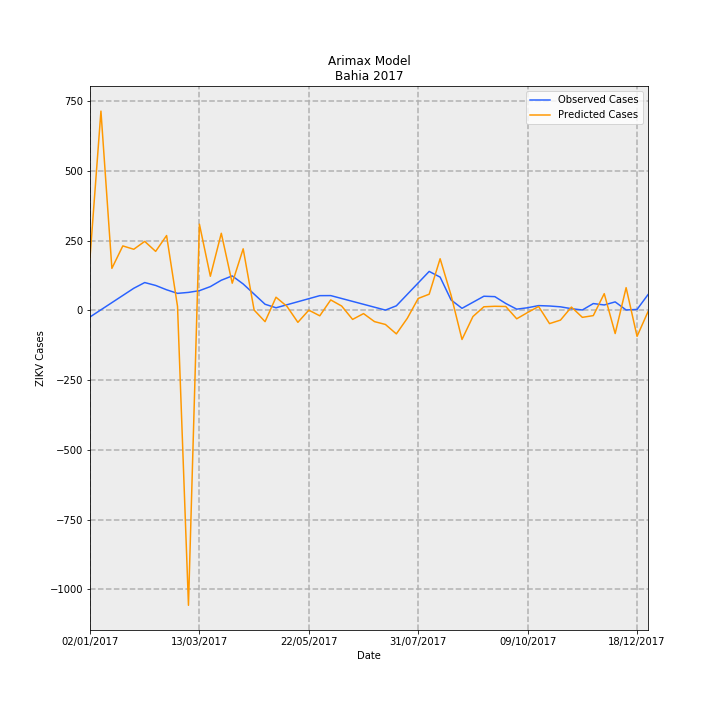

The data file committed next to this chart (first rows):
Date, predictions_incidence, observed_incidence, Predicted Cases, Observed Cases, error
02/01/2017, 1.229, -0.1568, 188.5, -24.06, 212.6
09/01/2017, 4.651, 0.01074, 713.7, 1.648, 712.1
16/01/2017, 0.9785, 0.1783, 150.1, 27.35, 122.8
23/01/2017, 1.503, 0.3458, 230.6, 53.06, 177.6
30/01/2017, 1.425, 0.5133, 218.6, 78.76, 139.8
06/02/2017, 1.608, 0.6472, 246.8, 99.31, 147.5
13/02/2017, 1.375, 0.5795, 211, 88.93, 122.1
20/02/2017, 1.745, 0.4783, 267.8, 73.39, 194.4
27/02/2017, 0.08995, 0.3947, 13.8, 60.57, -46.77
06/03/2017, -6.89, 0.4174, -1057, 64.04, -1121
13/03/2017, 2.01, 0.4577, 308.4, 70.23, 238.2
20/03/2017, 0.7938, 0.5524, 121.8, 84.77, 37.04
27/03/2017, 1.798, 0.7016, 275.9, 107.7, 168.2
03/04/2017, 0.6321, 0.8025, 97, 123.1, -26.14
10/04/2017, 1.435, 0.614, 220.2, 94.21, 126
17/04/2017, 0.00506, 0.3772, 0.7764, 57.89, -57.11
24/04/2017, -0.2659, 0.1405, -40.79, 21.56, -62.35
01/05/2017, 0.3043, 0.05759, 46.7, 8.837, 37.86
08/05/2017, 0.09152, 0.1285, 14.04, 19.72, -5.672
15/05/2017, -0.2818, 0.1994, -43.23, 30.6, -73.83
22/05/2017, 0.002713, 0.2703, 0.4163, 41.47, -41.06
29/05/2017, -0.1295, 0.3412, -19.88, 52.35, -72.23
05/06/2017, 0.2414, 0.3427, 37.05, 52.59, -15.55
12/06/2017, 0.09882, 0.275, 15.16, 42.19, -27.03
19/06/2017, -0.2134, 0.2072, -32.74, 31.79, -64.53
26/06/2017, -0.07808, 0.1394, -11.98, 21.39, -33.37
03/07/2017, -0.2649, 0.07161, -40.64, 10.99, -51.63
10/07/2017, -0.3317, 0.003831, -50.9, 0.5878, -51.48
17/07/2017, -0.552, 0.1038, -84.7, 15.93, -100.6
24/07/2017, -0.1878, 0.3715, -28.81, 57.01, -85.82
31/07/2017, 0.2764, 0.6393, 42.41, 98.09, -55.69
07/08/2017, 0.3751, 0.907, 57.55, 139.2, -81.62
14/08/2017, 1.203, 0.7744, 184.7, 118.8, 65.83
21/08/2017, 0.3513, 0.2414, 53.9, 37.04, 16.86
28/08/2017, -0.6824, 0.04539, -104.7, 6.965, -111.7
04/09/2017, -0.1463, 0.1865, -22.45, 28.61, -51.06
11/09/2017, 0.08148, 0.3275, 12.5, 50.26, -37.76
18/09/2017, 0.0927, 0.3182, 14.22, 48.82, -34.6
25/09/2017, 0.08832, 0.1584, 13.55, 24.3, -10.75
02/10/2017, -0.1993, 0.02607, -30.58, 4.0, -34.58
09/10/2017, -0.052, 0.0587, -7.98, 9.008, -16.99
16/10/2017, 0.08848, 0.1089, 13.58, 16.71, -3.135
23/10/2017, -0.312, 0.09959, -47.88, 15.28, -63.16
30/10/2017, -0.23, 0.08035, -35.29, 12.33, -47.62
06/11/2017, 0.07431, 0.03696, 11.4, 5.671, 5.731
13/11/2017, -0.1654, 0.006517, -25.38, 1.0, -26.38
20/11/2017, -0.125, 0.1564, -19.17, 24.0, -43.17
27/11/2017, 0.3878, 0.1238, 59.51, 19.0, 40.51
04/12/2017, -0.5436, 0.1955, -83.42, 30, -113.4
11/12/2017, 0.5279, 0.006517, 81, 1.0, 80
18/12/2017, -0.6097, 0.01955, -93.55, 3.0, -96.55
25/12/2017, -0.03406, 0.365, -5.227, 56.0, -61.23
